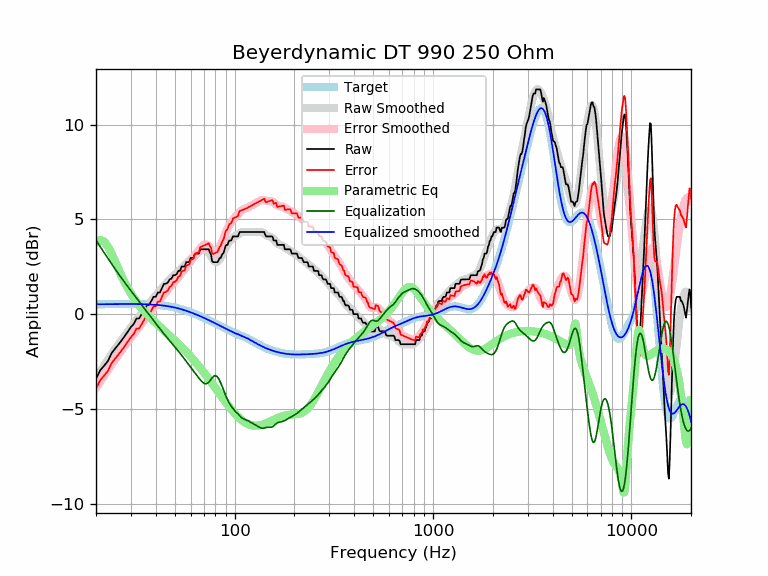

The file beside this chart, header and first rows:
frequency, raw, error, smoothed, error_smoothed, equalization, parametric_eq, equalized_raw, equalized_smoothed, target
20, -3.42, -3.94, -3.37, -3.89, 3.89, 3.78, 0.48, 0.52, 0.52
21, -2.96, -3.48, -3.03, -3.56, 3.56, 3.92, 0.60, 0.52, 0.52
22, -2.72, -3.24, -2.71, -3.24, 3.24, 3.83, 0.52, 0.53, 0.52
23, -2.46, -2.98, -2.40, -2.93, 2.93, 3.55, 0.47, 0.53, 0.53
24, -2.05, -2.58, -2.11, -2.64, 2.64, 3.18, 0.59, 0.53, 0.53
25, -1.82, -2.35, -1.84, -2.37, 2.37, 2.76, 0.55, 0.53, 0.53
26, -1.59, -2.12, -1.59, -2.12, 2.12, 2.36, 0.53, 0.53, 0.53
27, -1.37, -1.90, -1.35, -1.88, 1.88, 1.98, 0.51, 0.53, 0.53
28, -1.14, -1.67, -1.12, -1.65, 1.65, 1.65, 0.51, 0.53, 0.53
29, -0.91, -1.44, -0.90, -1.44, 1.44, 1.35, 0.53, 0.53, 0.53
30, -0.68, -1.21, -0.70, -1.23, 1.23, 1.09, 0.55, 0.53, 0.53
31, -0.52, -1.05, -0.50, -1.03, 1.03, 0.86, 0.52, 0.53, 0.53
32, -0.23, -0.76, -0.31, -0.84, 0.84, 0.65, 0.62, 0.53, 0.53
33, -0.23, -0.76, -0.13, -0.66, 0.66, 0.47, 0.43, 0.53, 0.53
34, 0.00, -0.52, 0.05, -0.48, 0.48, 0.30, 0.48, 0.53, 0.53
35, 0.23, -0.29, 0.22, -0.31, 0.31, 0.15, 0.54, 0.52, 0.52
36, 0.45, -0.07, 0.38, -0.14, 0.14, 0.01, 0.59, 0.52, 0.52
37, 0.49, -0.02, 0.54, 0.02, -0.02, -0.12, 0.47, 0.51, 0.51
38, 0.69, 0.18, 0.69, 0.18, -0.18, -0.24, 0.51, 0.51, 0.51
39, 0.91, 0.41, 0.84, 0.34, -0.34, -0.35, 0.58, 0.50, 0.50
40, 0.91, 0.42, 0.98, 0.48, -0.48, -0.46, 0.43, 0.49, 0.49
41, 1.14, 0.66, 1.11, 0.63, -0.63, -0.57, 0.51, 0.48, 0.48
42, 1.14, 0.67, 1.24, 0.77, -0.77, -0.67, 0.37, 0.47, 0.47
43, 1.37, 0.91, 1.37, 0.91, -0.91, -0.76, 0.46, 0.46, 0.46
44, 1.60, 1.15, 1.49, 1.04, -1.04, -0.86, 0.56, 0.45, 0.45
45, 1.60, 1.17, 1.60, 1.17, -1.17, -0.95, 0.44, 0.44, 0.44
46, 1.66, 1.24, 1.71, 1.29, -1.29, -1.04, 0.38, 0.42, 0.42
47, 1.83, 1.43, 1.81, 1.40, -1.40, -1.13, 0.43, 0.40, 0.40
48, 1.87, 1.49, 1.90, 1.52, -1.52, -1.22, 0.36, 0.39, 0.39
49, 2.05, 1.69, 1.99, 1.62, -1.62, -1.30, 0.43, 0.37, 0.37
50, 2.05, 1.71, 2.08, 1.73, -1.73, -1.39, 0.32, 0.35, 0.35
51, 2.10, 1.78, 2.17, 1.84, -1.84, -1.48, 0.26, 0.33, 0.33
52, 2.28, 1.98, 2.25, 1.95, -1.95, -1.56, 0.33, 0.30, 0.30
53, 2.28, 2.00, 2.34, 2.06, -2.06, -1.65, 0.22, 0.28, 0.28
54, 2.51, 2.26, 2.42, 2.17, -2.17, -1.73, 0.35, 0.26, 0.26
55, 2.51, 2.28, 2.51, 2.28, -2.28, -1.82, 0.24, 0.23, 0.23
56, 2.51, 2.31, 2.59, 2.38, -2.38, -1.90, 0.13, 0.21, 0.21
57, 2.74, 2.56, 2.67, 2.49, -2.49, -1.98, 0.25, 0.18, 0.18
58, 2.74, 2.59, 2.75, 2.59, -2.59, -2.07, 0.15, 0.15, 0.15
59, 2.74, 2.62, 2.82, 2.70, -2.70, -2.15, 0.05, 0.12, 0.12
60, 2.96, 2.87, 2.90, 2.80, -2.80, -2.24, 0.16, 0.10, 0.10
61, 2.96, 2.89, 2.97, 2.90, -2.90, -2.32, 0.06, 0.07, 0.07
62, 2.96, 2.92, 3.04, 3.00, -3.00, -2.41, -0.04, 0.04, 0.04
63, 3.19, 3.18, 3.11, 3.10, -3.10, -2.49, 0.10, 0.01, 0.01
64, 3.19, 3.21, 3.17, 3.19, -3.19, -2.58, 0.00, -0.02, -0.02
65, 3.19, 3.24, 3.24, 3.28, -3.28, -2.66, -0.09, -0.05, -0.05
66, 3.19, 3.27, 3.30, 3.37, -3.37, -2.74, -0.18, -0.08, -0.08
67, 3.42, 3.53, 3.35, 3.46, -3.46, -2.83, -0.04, -0.11, -0.11
68, 3.42, 3.56, 3.40, 3.53, -3.53, -2.91, -0.11, -0.14, -0.14
69, 3.42, 3.59, 3.43, 3.60, -3.60, -3.00, -0.18, -0.17, -0.17
70, 3.42, 3.62, 3.45, 3.64, -3.64, -3.08, -0.22, -0.20, -0.20
71, 3.42, 3.65, 3.44, 3.67, -3.67, -3.16, -0.25, -0.23, -0.23
72, 3.42, 3.68, 3.41, 3.67, -3.67, -3.25, -0.25, -0.26, -0.26
73, 3.42, 3.71, 3.35, 3.64, -3.64, -3.33, -0.22, -0.28, -0.29
74, 3.42, 3.74, 3.27, 3.59, -3.59, -3.41, -0.17, -0.31, -0.31
75, 3.25, 3.60, 3.17, 3.52, -3.52, -3.50, -0.26, -0.34, -0.34
76, 3.13, 3.51, 3.06, 3.44, -3.44, -3.58, -0.31, -0.37, -0.37
77, 2.79, 3.19, 2.96, 3.36, -3.36, -3.66, -0.57, -0.40, -0.40
78, 2.74, 3.17, 2.86, 3.30, -3.30, -3.74, -0.55, -0.43, -0.43
79, 2.74, 3.20, 2.80, 3.26, -3.26, -3.82, -0.51, -0.46, -0.46
... 553 more rows
